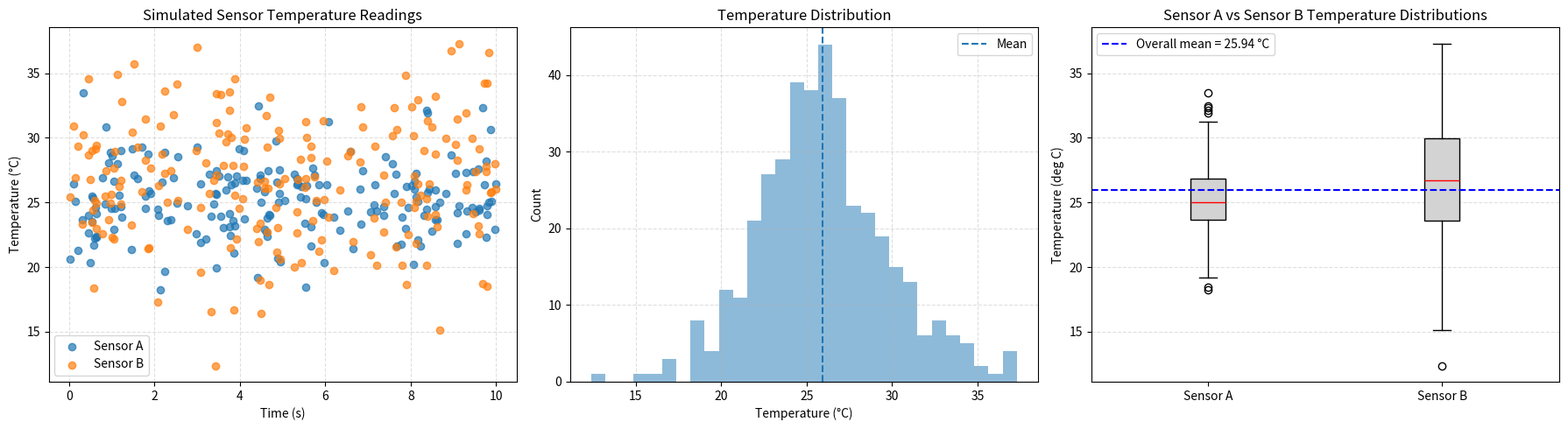

Python code for this plot:
"""Generate publication-quality sensor data visualizations.

This script creates synthetic temperature sensor data using NumPy
and produces scatter, histogram, and box plot visualizations saved
as PNG files.

Usage
-----
    python generate_plots.py
"""

import numpy as np
import matplotlib.pyplot as plt


def generate_data(seed):
    """Generate synthetic sensor temperature readings and timestamps.

    Parameters
    ----------
    seed : int
        Seed value for the NumPy random number generator.

    Returns
    -------
    sensor_a : numpy.ndarray
        Array of 200 synthetic temperature readings for Sensor A sampled
        from a normal distribution with mean 25°C and standard deviation 3°C.
    sensor_b : numpy.ndarray
        Array of 200 synthetic temperature readings for Sensor B sampled
        from a normal distribution with mean 27°C and standard deviation 4.5°C.
    timestamps : numpy.ndarray
        Array of 200 timestamps uniformly sampled between 0 and 10 seconds.
    """
    rng = np.random.default_rng(seed=seed)
    timestamps = rng.uniform(0, 10, 200)
    sensor_a = rng.normal(25, 3, 200)
    sensor_b = rng.normal(27, 4.5, 200)
    return sensor_a, sensor_b, timestamps

# Create plot_scatter(sensor_a, sensor_b, timestamps, ax) that draws
# the scatter plot from the notebook onto the given Axes object.
# NumPy-style docstring. Modifies ax in place, returns None.

def plot_scatter(sensor_a, sensor_b, timestamps, ax):
    """Draw a scatter plot of temperature readings versus time on the given Axes.

    Parameters
    ----------
    sensor_a : numpy.ndarray
        Array of Sensor A temperature readings.
    sensor_b : numpy.ndarray
        Array of Sensor B temperature readings.
    timestamps : numpy.ndarray
        Array of timestamps corresponding to each reading.
    ax : matplotlib.axes.Axes
        Axes object on which to draw the scatter plot.

    Returns
    -------
    None
        The function modifies ``ax`` in place.
    """
    ax.scatter(timestamps, sensor_a, color='tab:blue', alpha=0.7, label='Sensor A')
    ax.scatter(timestamps, sensor_b, color='tab:orange', alpha=0.7, label='Sensor B')
    ax.set_xlabel('Time (s)')
    ax.set_ylabel('Temperature (°C)')
    ax.set_title('Simulated Sensor Temperature Readings')
    ax.legend()
    ax.grid(True, linestyle='--', alpha=0.4)

# Create plot_histogram(data, bins, ax) that draws
# the histogram from the notebook onto the given Axes object.
# NumPy-style docstring. Modifies ax in place, returns None.

def plot_histogram(data, bins, ax):
    """Draw a histogram of the given data on the specified Axes.

    Parameters
    ----------
    data : numpy.ndarray
        Data values to plot in the histogram.
    bins : int
        Number of bins to use for the histogram.
    ax : matplotlib.axes.Axes
        Axes object on which to draw the histogram.

    Returns
    -------
    None
        The function modifies ``ax`` in place.
    """
    ax.hist(data, bins=bins, alpha=0.5, color='tab:blue')
    mean_value = np.mean(data)
    ax.axvline(mean_value, color='tab:blue', linestyle='--', linewidth=1.5, label='Mean')
    ax.set_xlabel('Temperature (°C)')
    ax.set_ylabel('Count')
    ax.set_title('Temperature Distribution')
    ax.legend()
    ax.grid(True, linestyle='--', alpha=0.4)

# Create plot_boxplot(data, labels, ax) that draws
# the box plot from the notebook onto the given Axes object.
# NumPy-style docstring. Modifies ax in place, returns None.

def plot_boxplot(data, labels, ax):
    """Draw a side-by-side box plot for the given datasets on the provided Axes.

    Parameters
    ----------
    data : list of numpy.ndarray
        List of data arrays to visualize in separate box plots.
    labels : list of str
        Labels for each dataset shown on the x-axis.
    ax : matplotlib.axes.Axes
        Axes object on which to draw the box plot.

    Returns
    -------
    None
        The function modifies ``ax`` in place.
    """
    ax.boxplot(
        data,
        labels=labels,
        patch_artist=True,
        boxprops=dict(facecolor='lightgray', edgecolor='black'),
        medianprops=dict(color='red'),
        whiskerprops=dict(color='black'),
        capprops=dict(color='black'),
    )
    overall_mean = np.mean(np.concatenate(data))
    ax.axhline(overall_mean, color='blue', linestyle='--', linewidth=1.5,
               label=f'Overall mean = {overall_mean:.2f} °C')
    ax.set_ylabel('Temperature (deg C)')
    ax.set_title('Sensor A vs Sensor B Temperature Distributions')
    ax.legend()
    ax.grid(True, axis='y', linestyle='--', alpha=0.4)

# Create main() that generates data, creates a 1x3 subplot figure,
# calls each plot function, adjusts layout, and saves as sensor_analysis.png
# at 150 DPI with tight bounding box.
def main():
    """Generate sensor data, create plots, and save the figure.

    The function generates synthetic temperature readings for two sensors,
    creates a 1x3 subplot figure, draws the scatter plot, histogram, and
    box plot on separate Axes, adjusts the layout, and saves the result
    as ``sensor_analysis.png`` with 150 DPI and a tight bounding box.

    Returns
    -------
    None
        The function saves the figure to disk and does not return a value.
    """
    seed = 8265
    sensor_a, sensor_b, timestamps = generate_data(seed)

    fig, axes = plt.subplots(1, 3, figsize=(18, 5))

    plot_scatter(sensor_a, sensor_b, timestamps, axes[0])
    plot_histogram(np.concatenate([sensor_a, sensor_b]), bins=30, ax=axes[1])
    plot_boxplot([sensor_a, sensor_b], labels=['Sensor A', 'Sensor B'], ax=axes[2])

    fig.tight_layout()
    fig.savefig('sensor_analysis.png', dpi=150, bbox_inches='tight')


if __name__ == '__main__':
    main()
